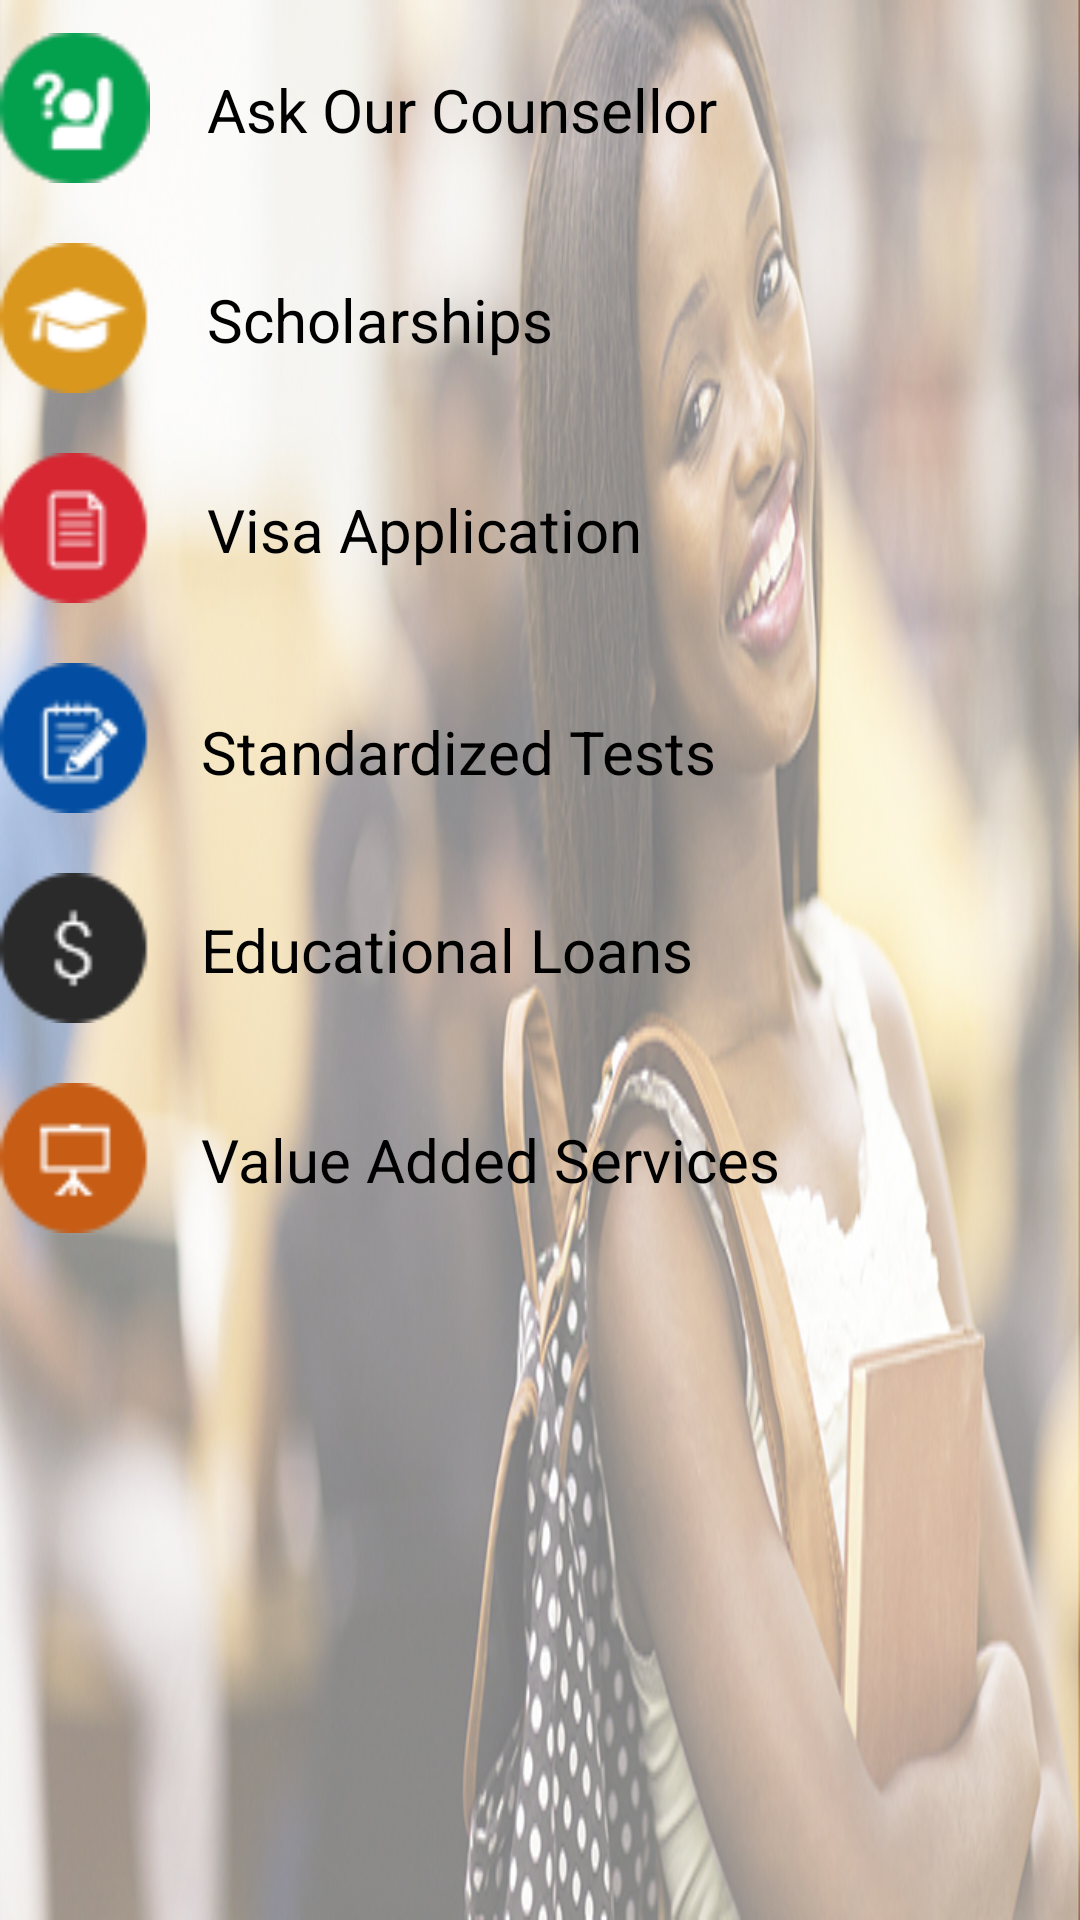

The Android layout XML behind this screen, and the referenced resources:
<!-- AndroidManifest.xml: application theme AppTheme -->
<!-- res/layout/fragment_quick_link.xml -->
<RelativeLayout xmlns:android="http://schemas.android.com/apk/res/android"
    xmlns:tools="http://schemas.android.com/tools"
    android:layout_width="match_parent"
    android:layout_height="match_parent"
    android:background="@drawable/try1"
    tools:context="com.example.puff.finalproject.student.QuickLink">

    
    <ImageButton
        android:layout_width="50dp"
        android:layout_height="50dp"
        android:background="@drawable/ask"
        android:textColor="#000"
        android:id="@+id/b1"
        android:layout_alignParentTop="true"
        android:layout_alignParentStart="true"
        android:layout_marginTop="11dp" />

    <TextView
        android:layout_width="wrap_content"
        android:layout_height="wrap_content"
        android:text="Ask Our Counsellor"
        android:textSize="20dp"
        android:clickable="true"
        android:id="@+id/t1"
        android:textColor="#000"
        android:textColorLink="#000"
        android:layout_marginStart="19dp"
        android:layout_alignTop="@+id/b1"
        android:layout_toEndOf="@+id/b1"
        android:layout_marginTop="12dp" />

    <ImageButton
        android:layout_width="50dp"
        android:layout_height="50dp"
        android:id="@+id/b2"
        android:layout_marginTop="20dp"
        android:background="@drawable/scholar"
        android:layout_below="@id/b1"/>


    <TextView
        android:layout_width="wrap_content"
        android:layout_height="wrap_content"
        android:text="Scholarships"
        android:clickable="true"
        android:textSize="20dp"
        android:id="@+id/t2"
        android:textColor="#000"
        android:textColorLink="#000"
        android:layout_above="@+id/b3"
        android:layout_alignStart="@+id/t1"
        android:layout_marginBottom="11dp" />

    <ImageButton
        android:layout_width="50dp"
        android:layout_height="50dp"
        android:id="@+id/b3"
        android:layout_marginTop="20dp"
        android:background="@drawable/visa"
        android:layout_below="@id/b2"/>

    <TextView
        android:layout_width="wrap_content"
        android:layout_height="wrap_content"
        android:text="Visa Application"
        android:clickable="true"
        android:textSize="20dp"
        android:textColorLink="#000"
        android:id="@+id/t3"
        android:textColor="#000"
        android:layout_above="@+id/b4"
        android:layout_alignStart="@+id/t2"
        android:layout_marginBottom="11dp" />

    <ImageButton
        android:layout_width="50dp"
        android:layout_height="50dp"
        android:id="@+id/b4"
        android:layout_marginTop="20dp"
        android:background="@drawable/test"
        android:layout_below="@id/b3"/>

    <TextView
        android:layout_width="wrap_content"
        android:layout_height="wrap_content"
        android:text="Standardized Tests"
        android:clickable="true"
        android:textColorLink="#000"
        android:textSize="20dp"
        android:id="@+id/t4"
        android:textColor="#000"
        android:layout_above="@+id/b5"
        android:layout_alignEnd="@+id/t1"
        android:layout_marginBottom="7dp" />


    <ImageButton
        android:layout_width="50dp"
        android:layout_height="50dp"
        android:id="@+id/b5"
        android:layout_marginTop="20dp"
        android:background="@drawable/loan"
        android:layout_below="@id/b4"/>

    <TextView
        android:layout_width="wrap_content"
        android:layout_height="wrap_content"
        android:text="Educational Loans"
        android:clickable="true"
        android:textSize="20dp"
        android:textColorLink="#000"
        android:id="@+id/t5"
        android:textColor="#000"
        android:layout_above="@+id/b6"
        android:layout_alignStart="@+id/t4"
        android:layout_marginBottom="11dp" />


    <ImageButton
        android:layout_width="50dp"
        android:layout_height="50dp"
        android:id="@+id/b6"
        android:layout_marginTop="20dp"
        android:background="@drawable/vas"
        android:layout_below="@id/b5"/>

    <TextView
        android:layout_width="wrap_content"
        android:layout_height="wrap_content"
        android:text="Value Added Services"
        android:clickable="true"
        android:textSize="20dp"
        android:textColorLink="#000"
        android:id="@+id/t6"
        android:textColor="#000"
        android:layout_alignTop="@+id/b6"
        android:layout_alignStart="@+id/t5"
        android:layout_marginTop="12dp" />

</RelativeLayout>
<!-- resources referenced by this layout -->
<resources>
  <!-- drawable ask: png bitmap (drawable, 2411 bytes) -->
  <!-- drawable loan: png bitmap (drawable, 1807 bytes) -->
  <!-- drawable scholar: png bitmap (drawable, 2211 bytes) -->
  <!-- drawable test: png bitmap (drawable, 2245 bytes) -->
  <!-- drawable try1: jpg bitmap (drawable, 168100 bytes) -->
  <!-- drawable vas: png bitmap (drawable, 1921 bytes) -->
  <!-- drawable visa: png bitmap (drawable, 1907 bytes) -->
  <style name="AppTheme" parent="Theme.AppCompat.Light.NoActionBar">
  
          <item name="colorPrimary">@color/colorPrimary</item>
          <item name="colorPrimaryDark">@color/colorPrimaryDark</item>
          <item name="colorAccent">@color/colorAccent</item>
      </style>
  <color name="colorPrimary">#424242</color>
  <color name="colorPrimaryDark">#33691E</color>
  <color name="colorAccent">#FF5722</color>
</resources>
